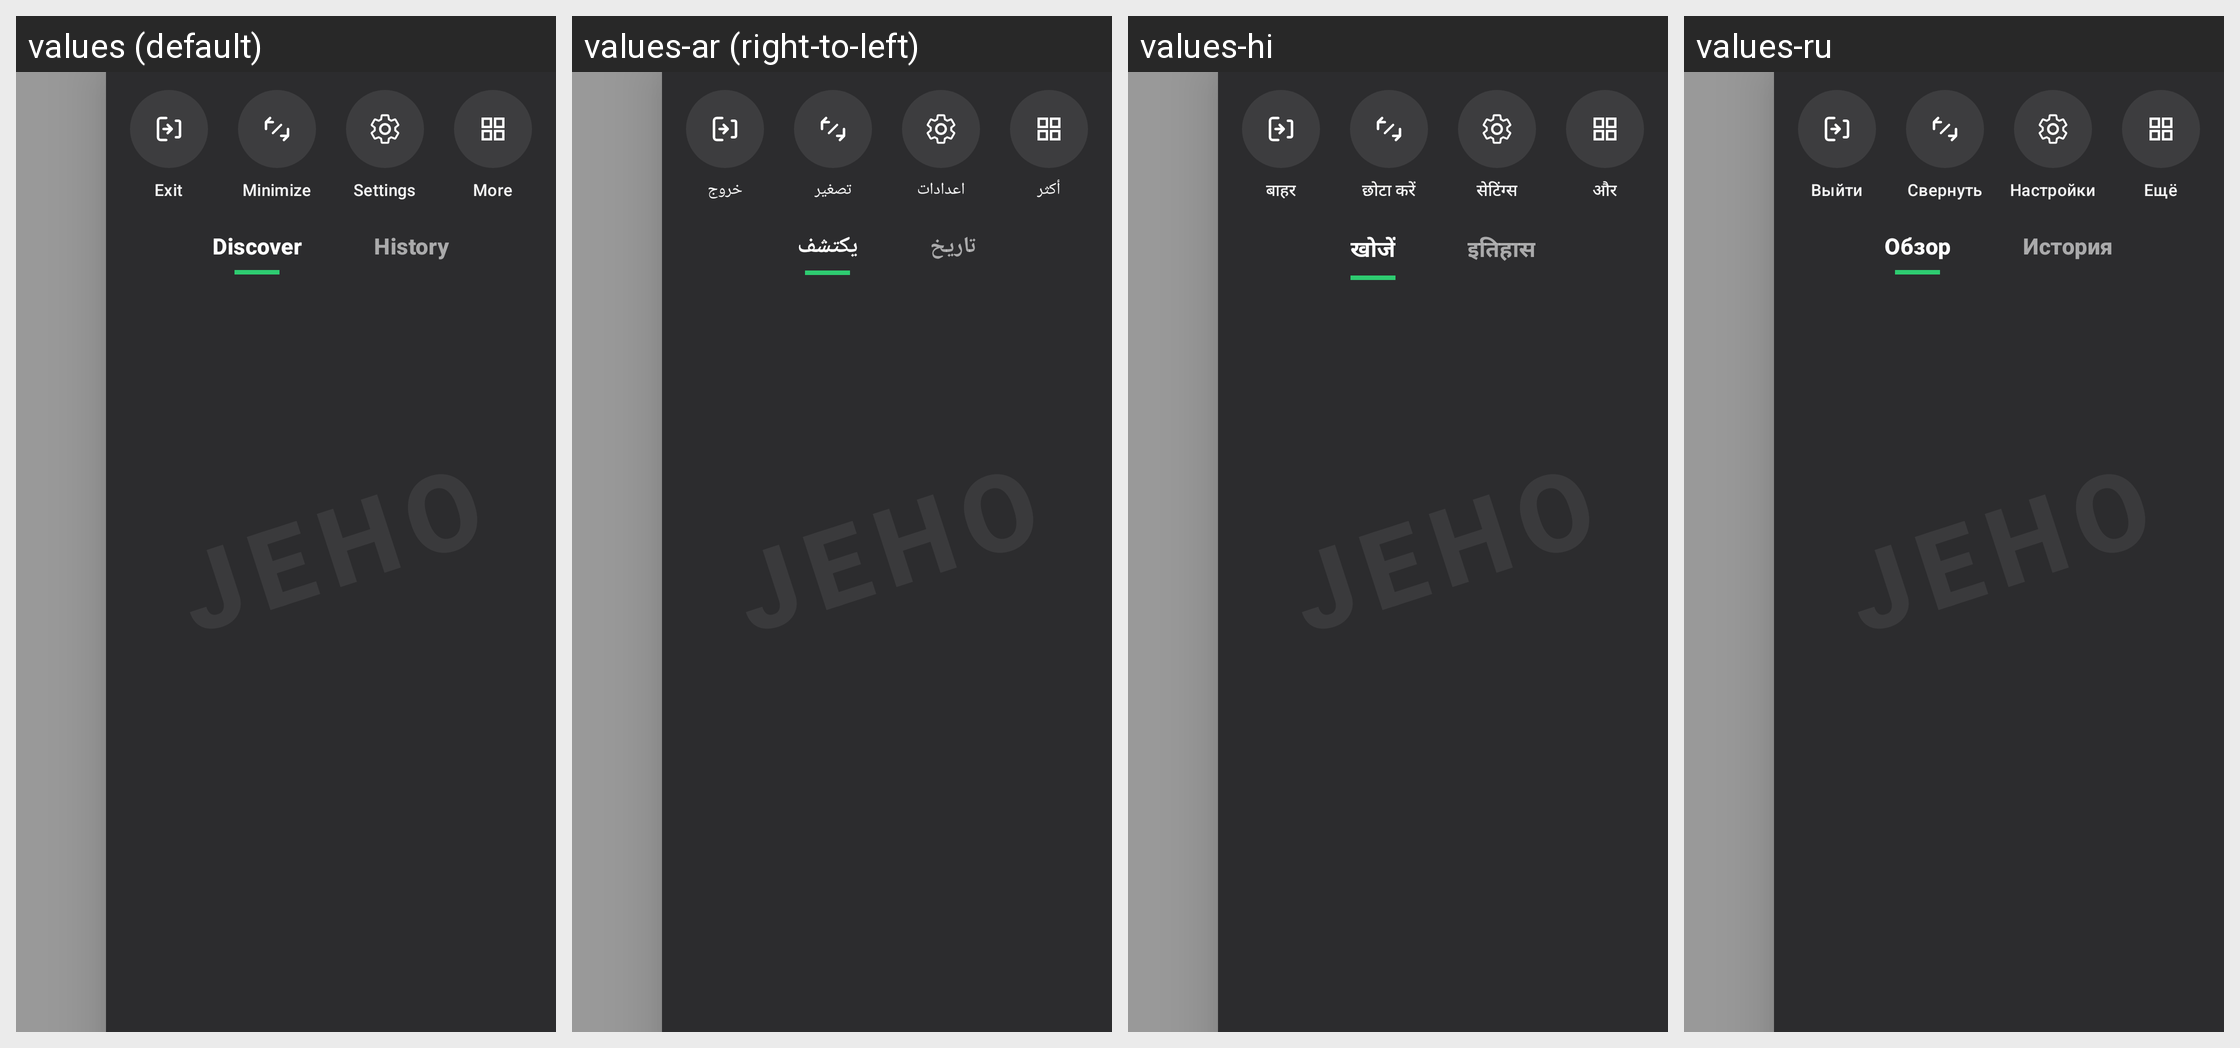

Strings drawn on this Android screen and how each of the app's shown locales translates them:
Android screen res/layout/dialog_room_side_panel.xml rendered under 4 locales, left to right: values (default), values-ar (right-to-left), values-hi, values-ru. Device: Nexus 5 (rendered at 1080×1920; each locale shown at half size, 540×960, under a caption strip naming it); theme Theme.AuraLive.
Other locales in the repository, not shown: values-de, values-es, values-fr, values-in, values-pt-rBR, values-tr, values-ur, values-zh-rCN.
Strings drawn on this screen, with the default value and each locale's value (text and hints the layout hard-codes, and strings that could not be matched under every locale, appear in the picture but are not listed):

room_side_more
  values: More
  values-ar: أكثر
  values-hi: और
  values-ru: Ещё

room_side_settings
  values: Settings
  values-ar: اعدادات
  values-hi: सेटिंग्स
  values-ru: Настройки

room_side_minimize
  values: Minimize
  values-ar: تصغير
  values-hi: छोटा करें
  values-ru: Свернуть

room_side_exit
  values: Exit
  values-ar: خروج
  values-hi: बाहर
  values-ru: Выйти

room_side_history
  values: History
  values-ar: تاريخ
  values-hi: इतिहास
  values-ru: История

room_side_discover
  values: Discover
  values-ar: يكتشف
  values-hi: खोजें
  values-ru: Обзор
